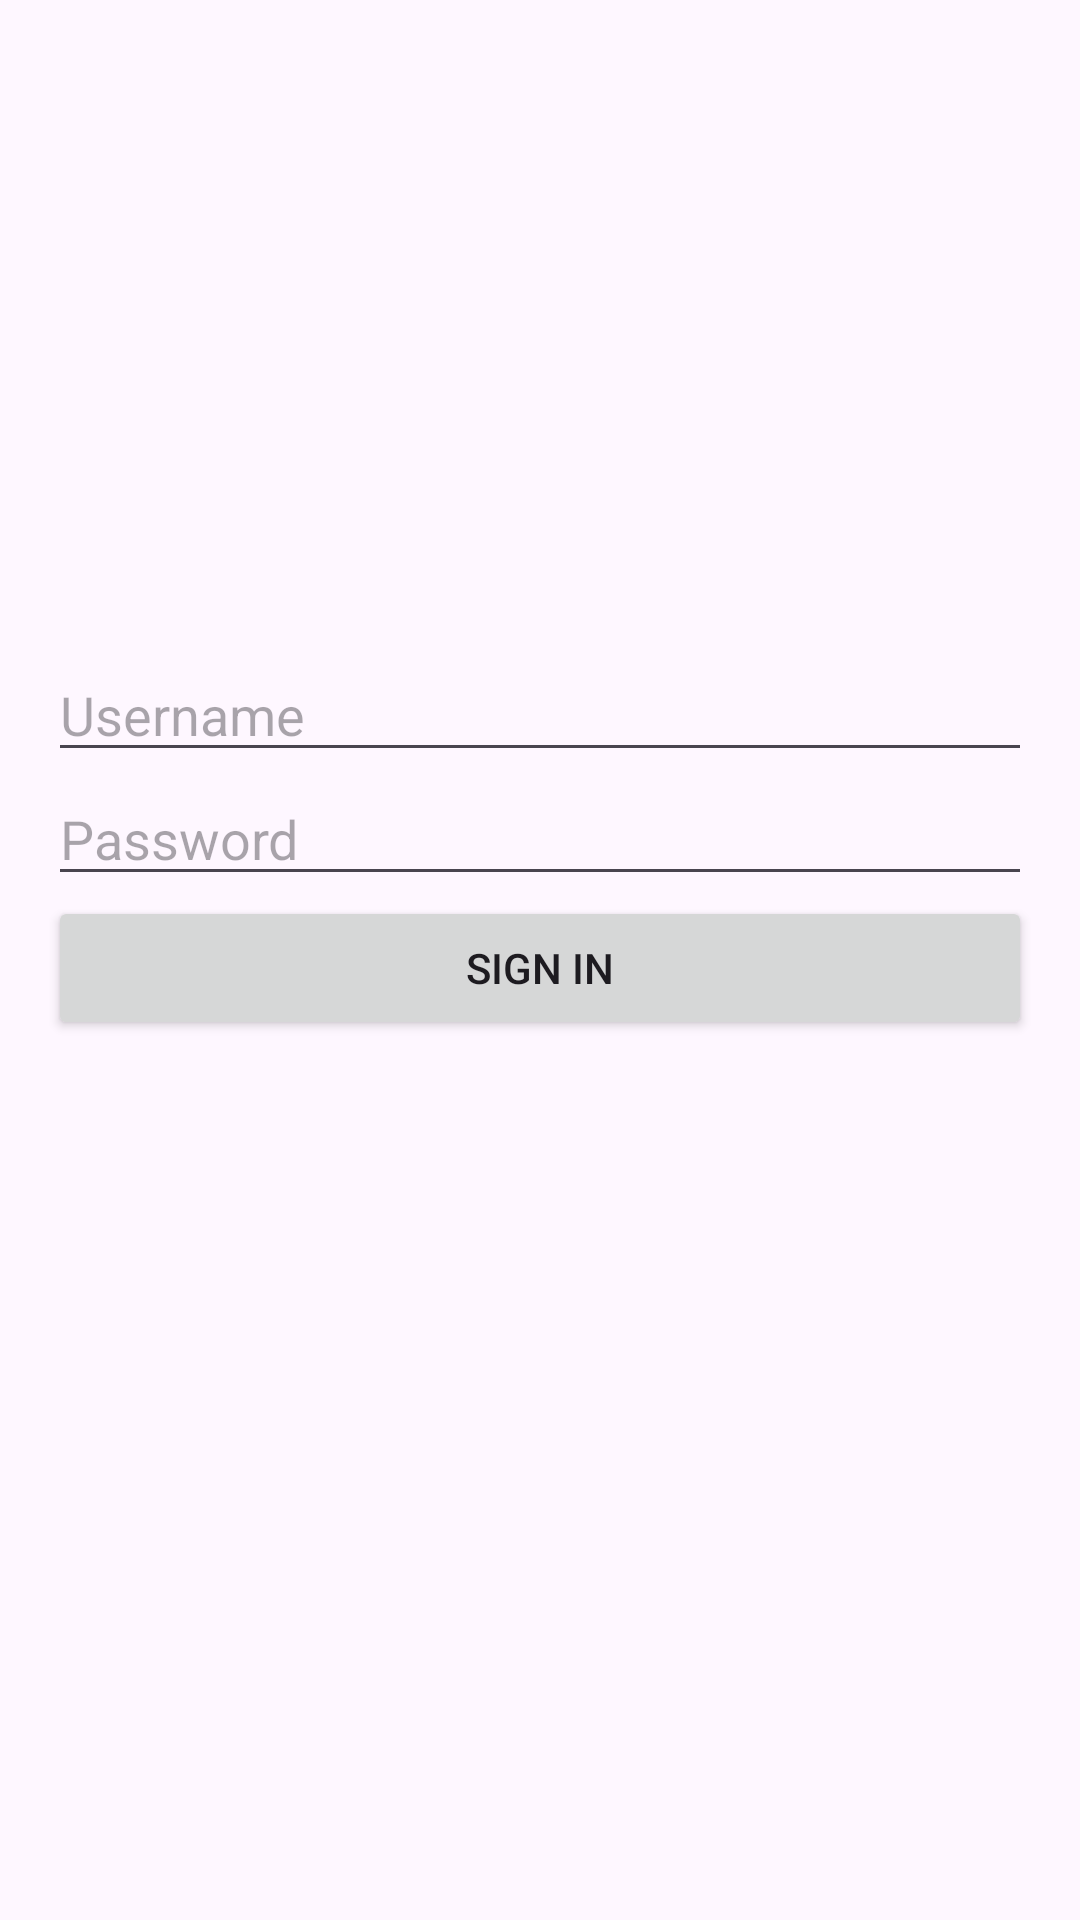

Layout XML and referenced resources for this Android screen:
<!-- AndroidManifest.xml: application theme Theme.StoryApp -->
<!-- res/layout/activity_login.xml -->
<?xml version="1.0" encoding="utf-8"?>
<androidx.constraintlayout.widget.ConstraintLayout xmlns:android="http://schemas.android.com/apk/res/android"
    xmlns:app="http://schemas.android.com/apk/res-auto"
    xmlns:tools="http://schemas.android.com/tools"
    android:layout_width="match_parent"
    android:layout_height="match_parent"
    android:padding="16dp"
    tools:context=".LoginActivity">

    <EditText
        android:id="@+id/ed_login_username"
        android:layout_width="match_parent"
        android:layout_height="wrap_content"
        android:hint="@string/username"
        android:layout_marginTop="200dp"
        app:layout_constraintEnd_toEndOf="parent"
        app:layout_constraintStart_toStartOf="parent"
        app:layout_constraintTop_toTopOf="parent" />

    <EditText
        android:id="@+id/ed_login_password"
        android:layout_width="match_parent"
        android:layout_height="wrap_content"
        android:hint="@string/password"
        android:inputType="textPassword"
        app:layout_constraintEnd_toEndOf="parent"
        app:layout_constraintStart_toStartOf="parent"
        app:layout_constraintTop_toBottomOf="@+id/ed_login_username" />

    <Button
        android:id="@+id/btn_sign_in"
        android:layout_width="match_parent"
        android:layout_height="wrap_content"
        android:text="@string/sign_in"
        app:layout_constraintTop_toBottomOf="@+id/ed_login_password"
        tools:layout_editor_absoluteX="16dp" />

</androidx.constraintlayout.widget.ConstraintLayout>
<!-- resources referenced by this layout -->
<resources>
  <string name="password">Password</string>
  <string name="sign_in">Sign In</string>
  <string name="username">Username</string>
  <style name="Theme.StoryApp" parent="Base.Theme.StoryApp" />
  <style name="Base.Theme.StoryApp" parent="Theme.Material3.DayNight.NoActionBar">
          
          <item name="android:windowActivityTransitions">true</item>
          <item name="android:windowEnterTransition">@android:transition/explode</item>
          <item name="android:windowExitTransition">@android:transition/explode</item>
          
      </style>
</resources>
